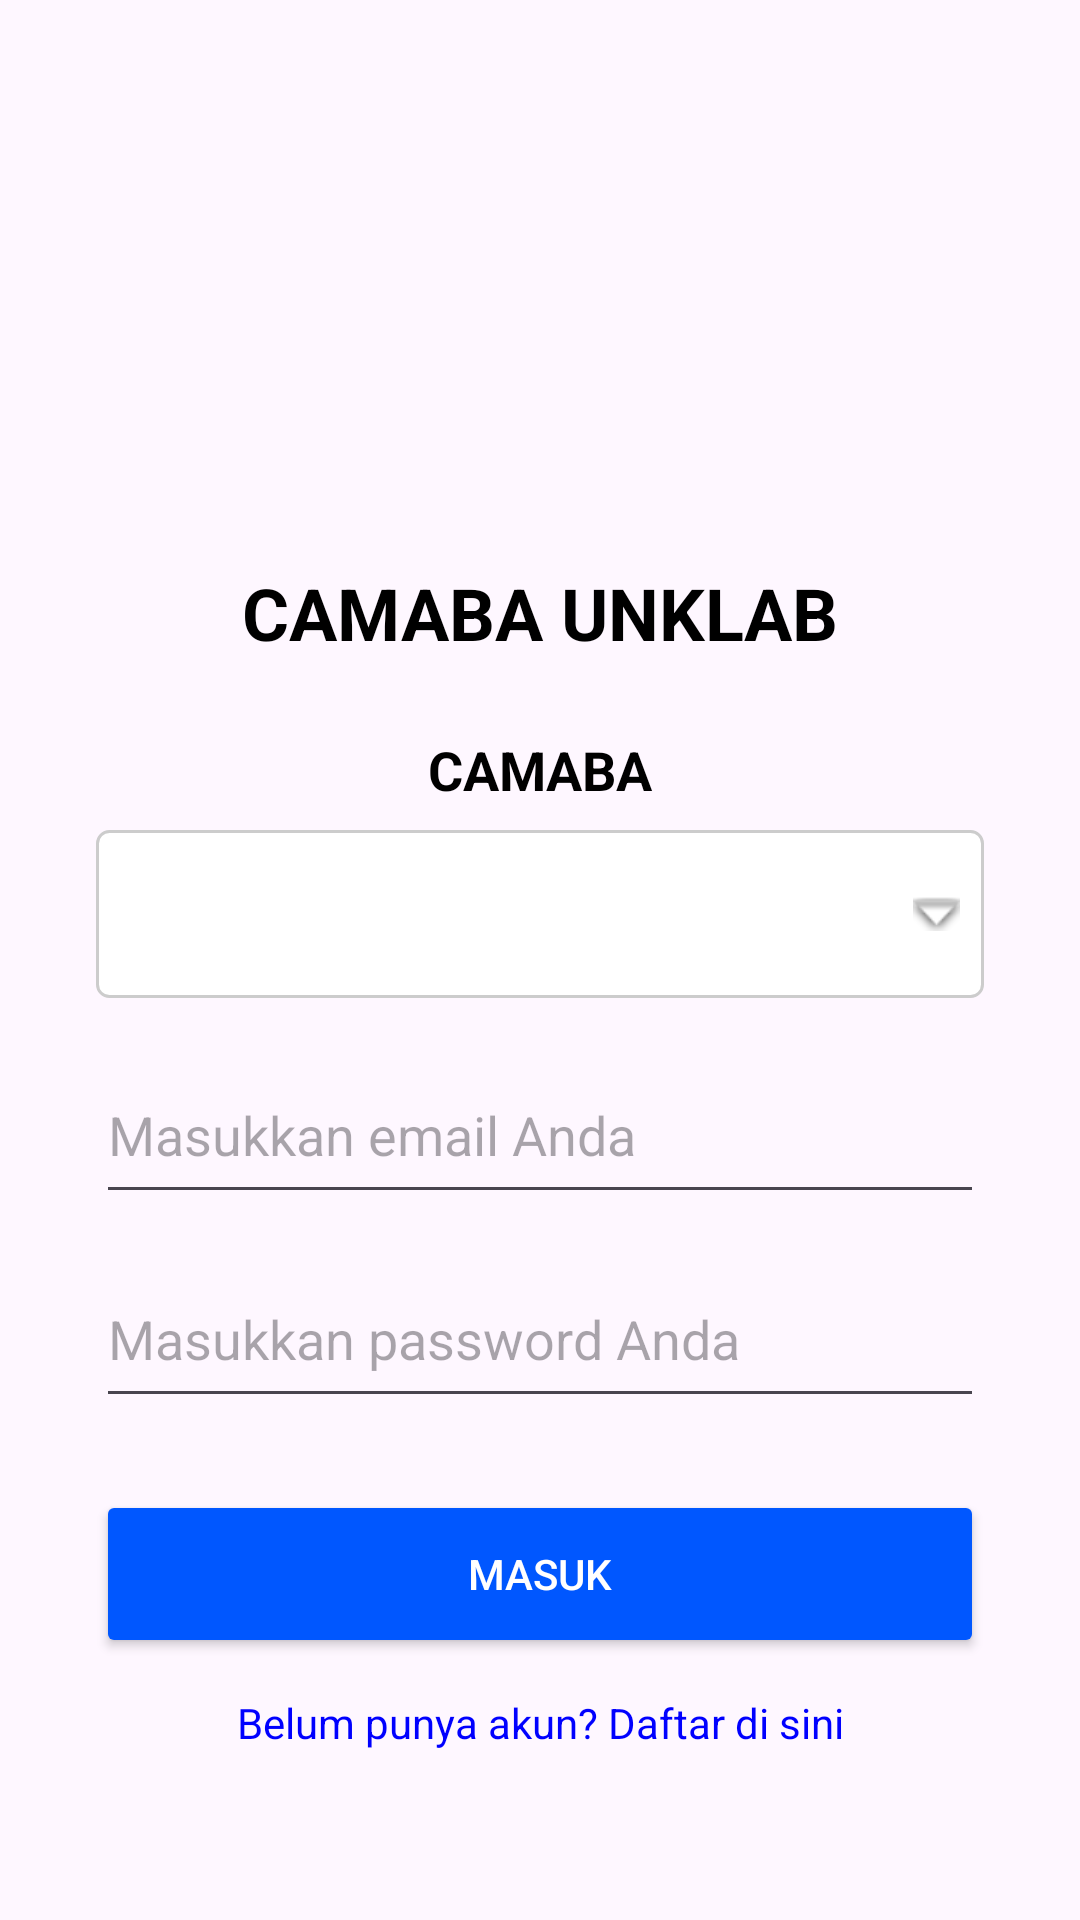

Reconstruct the res/layout file that produces this screen, plus the resources it refers to.
<!-- AndroidManifest.xml: application theme Theme.CMABAJAVA -->
<!-- res/layout/activity_login.xml -->
<?xml version="1.0" encoding="utf-8"?>
<androidx.constraintlayout.widget.ConstraintLayout xmlns:android="http://schemas.android.com/apk/res/android"
    xmlns:app="http://schemas.android.com/apk/res-auto"
    xmlns:tools="http://schemas.android.com/tools"
    android:id="@+id/main"
    android:layout_width="match_parent"
    android:layout_height="match_parent"
    tools:context=".LoginActivity"
    android:padding="16dp">

    
    <ImageView
        android:id="@+id/logoImage"
        android:layout_width="120dp"
        android:layout_height="120dp"
        android:src="@drawable/logo_unklab"
        android:contentDescription="@string/logo_desc"
        app:layout_constraintTop_toTopOf="parent"
        android:layout_marginTop="40dp"
        app:layout_constraintStart_toStartOf="parent"
        app:layout_constraintEnd_toEndOf="parent" />


    
    <TextView
        android:id="@+id/titleText"
        android:layout_width="wrap_content"
        android:layout_height="wrap_content"
        android:text="@string/app_title"
        android:textSize="24sp"
        android:textStyle="bold"
        android:textColor="#000000"
        app:layout_constraintTop_toBottomOf="@id/logoImage"
        app:layout_constraintStart_toStartOf="parent"
        app:layout_constraintEnd_toEndOf="parent"
        android:layout_marginTop="12dp" />

    
    <TextView
        android:id="@+id/roleHeaderText"
        android:layout_width="wrap_content"
        android:layout_height="wrap_content"
        android:text="CAMABA"
        android:textSize="18sp"
        android:textStyle="bold"
        android:textColor="#000000"
        app:layout_constraintTop_toBottomOf="@id/titleText"
        app:layout_constraintStart_toStartOf="parent"
        app:layout_constraintEnd_toEndOf="parent"
        android:layout_marginTop="24dp" />

    
    <Spinner
        android:id="@+id/roleSpinner"
        android:layout_width="0dp"
        android:layout_height="56dp"
        android:layout_marginTop="8dp"
        android:layout_marginHorizontal="16dp"
        android:background="@drawable/spinner_background"
        android:spinnerMode="dropdown"
        android:prompt="@string/role_hint"
        app:layout_constraintTop_toBottomOf="@id/roleHeaderText"
        app:layout_constraintStart_toStartOf="parent"
        app:layout_constraintEnd_toEndOf="parent" />
    
    <EditText
        android:id="@+id/emailEditText"
        android:layout_width="0dp"
        android:layout_height="56dp"
        android:hint="@string/email_hint"
        android:inputType="textEmailAddress"
        android:importantForAutofill="yes"
        android:autofillHints="emailAddress"
        android:layout_marginTop="16dp"
        android:layout_marginHorizontal="16dp"
        app:layout_constraintTop_toBottomOf="@id/roleSpinner"
        app:layout_constraintStart_toStartOf="parent"
        app:layout_constraintEnd_toEndOf="parent" />

    
    <EditText
        android:id="@+id/passwordEditText"
        android:layout_width="0dp"
        android:layout_height="56dp"
        android:hint="@string/password_hint"
        android:inputType="textPassword"
        android:importantForAutofill="yes"
        android:autofillHints="password"
        android:layout_marginTop="12dp"
        android:layout_marginHorizontal="16dp"
        app:layout_constraintTop_toBottomOf="@id/emailEditText"
        app:layout_constraintStart_toStartOf="parent"
        app:layout_constraintEnd_toEndOf="parent" />

    
    <Button
        android:id="@+id/loginButton"
        android:layout_width="0dp"
        android:layout_height="56dp"
        android:text="@string/login"
        android:backgroundTint="#0057FF"
        android:textColor="#FFFFFF"
        android:layout_marginTop="24dp"
        android:layout_marginHorizontal="16dp"
        app:layout_constraintTop_toBottomOf="@id/passwordEditText"
        app:layout_constraintStart_toStartOf="parent"
        app:layout_constraintEnd_toEndOf="parent" />

    
    <TextView
        android:id="@+id/signUpText"
        android:layout_width="wrap_content"
        android:layout_height="wrap_content"
        android:text="@string/sign_up_link"
        android:textColor="#0000FF"
        android:textSize="14sp"
        android:layout_marginTop="12dp"
        app:layout_constraintTop_toBottomOf="@id/loginButton"
        app:layout_constraintStart_toStartOf="parent"
        app:layout_constraintEnd_toEndOf="parent" />

</androidx.constraintlayout.widget.ConstraintLayout>
<!-- resources referenced by this layout -->
<resources>
  <!-- drawable spinner_background (drawable) -->
  <?xml version="1.0" encoding="utf-8"?>
  <selector xmlns:android="http://schemas.android.com/apk/res/android">
      <item>
          <layer-list>
              <item>
                  <shape android:shape="rectangle">
                      <solid android:color="#FFFFFF" />
                      <corners android:radius="4dp" />
                      <stroke android:width="1dp" android:color="#CCCCCC" />
                      <padding android:right="8dp" android:left="8dp" />
                  </shape>
              </item>
              <item>
                  <bitmap android:gravity="center_vertical|right" android:src="@android:drawable/arrow_down_float" />
              </item>
          </layer-list>
      </item>
  </selector>
  <string name="app_title">CAMABA UNKLAB</string>
  <string name="email_hint">Masukkan email Anda</string>
  <string name="login">Masuk</string>
  <string name="logo_desc">Logo UNKLAB</string>
  <string name="password_hint">Masukkan password Anda</string>
  <string name="role_hint">Pilih Peran</string>
  <string name="sign_up_link">Belum punya akun? Daftar di sini</string>
  <style name="Theme.CMABAJAVA" parent="Base.Theme.CMABAJAVA" />
  <style name="Base.Theme.CMABAJAVA" parent="Theme.Material3.DayNight.NoActionBar">
          
          
      </style>
</resources>
